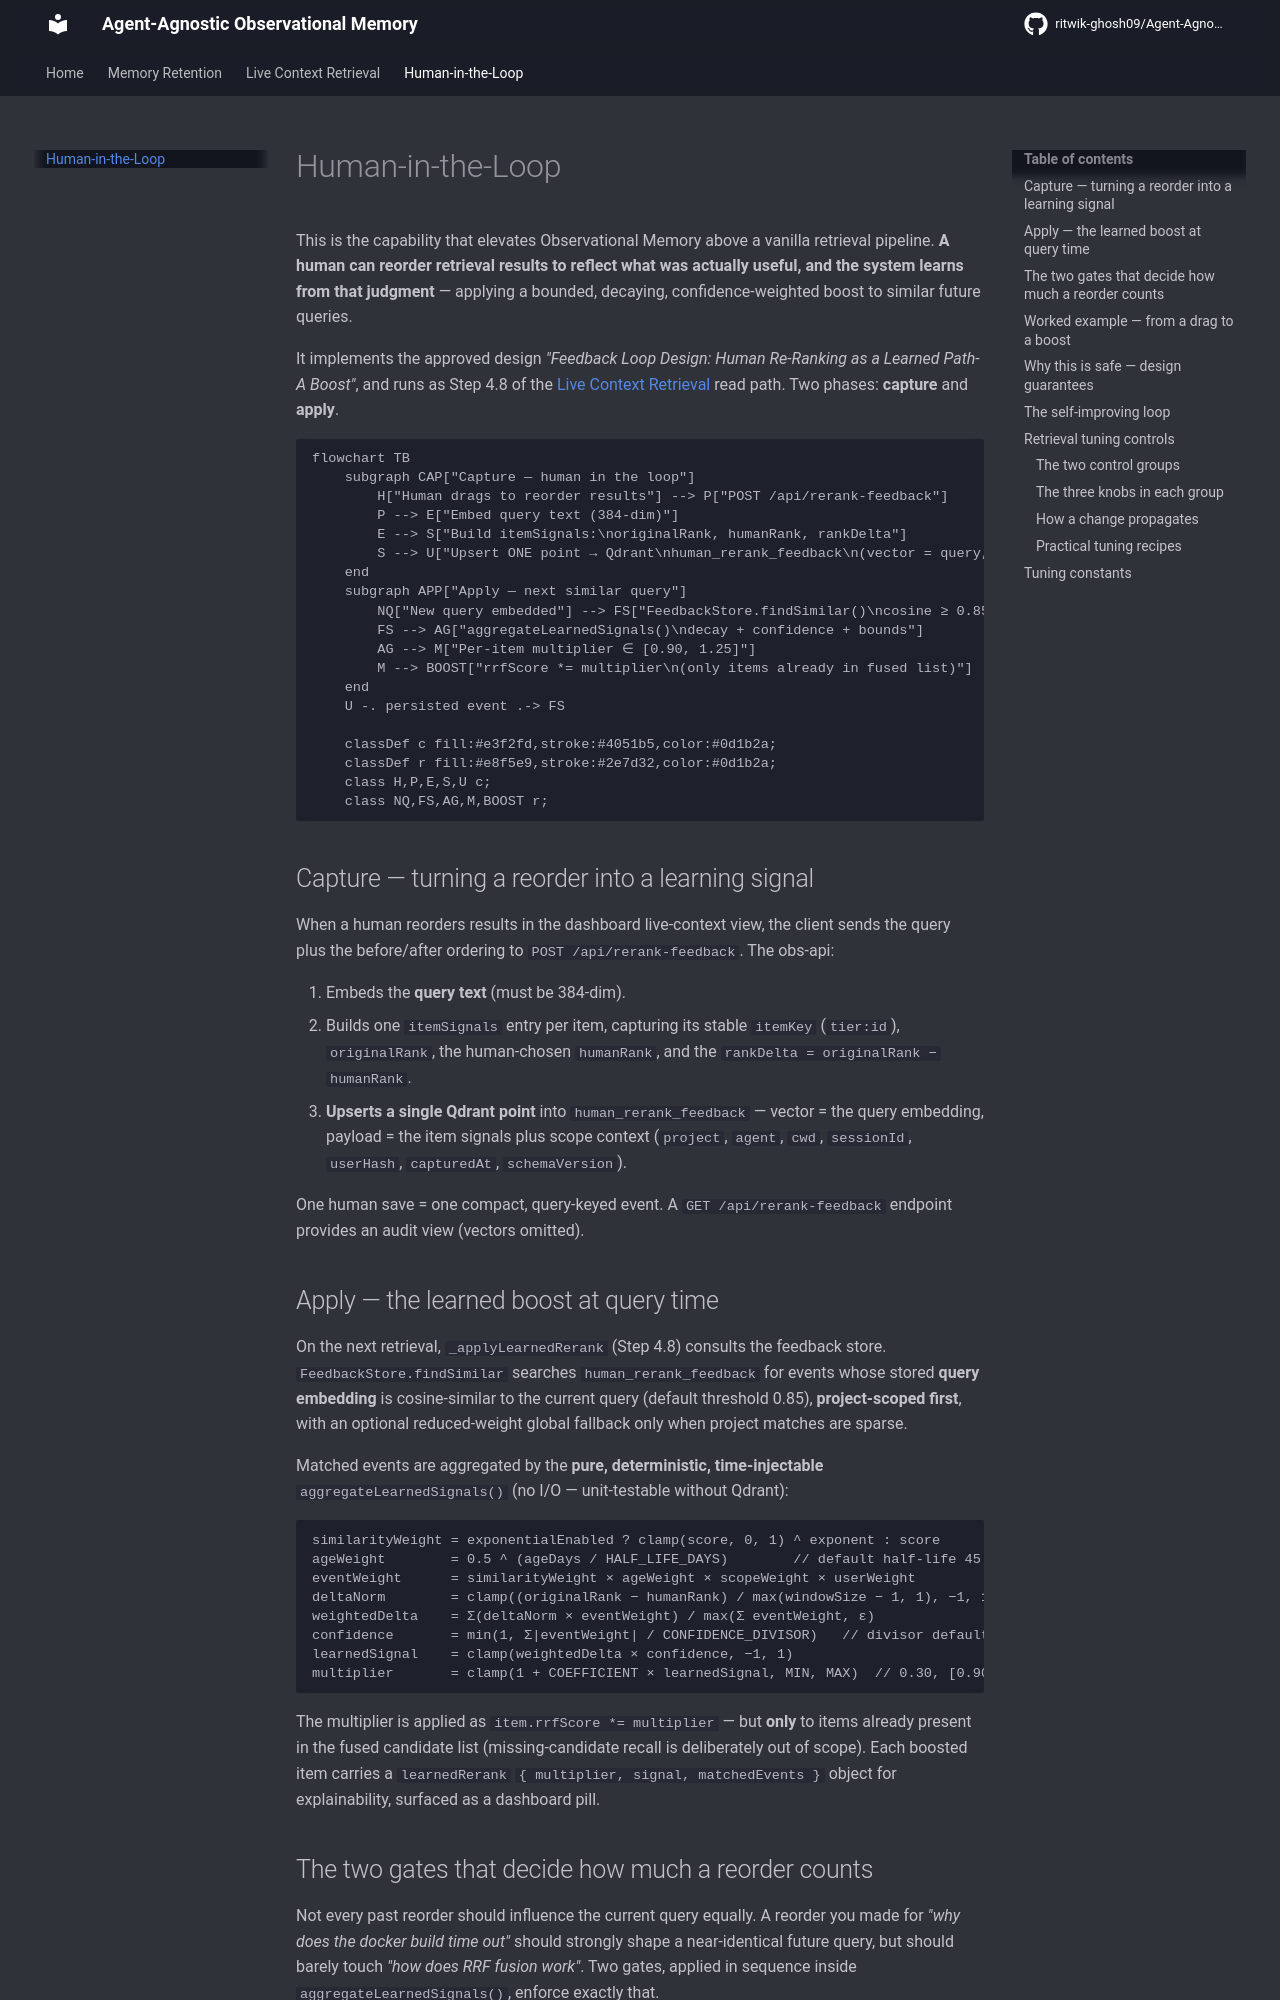

repository: ritwik-ghosh09/Agent-Agnostic-Observational-Memory · page: memory-pipeline/human-in-the-loop/index.html · generator: mkdocs

# Human-in-the-Loop

This is the capability that elevates Observational Memory above a vanilla retrieval pipeline.
**A human can reorder retrieval results to reflect what was actually useful, and the system learns
from that judgment** — applying a bounded, decaying, confidence-weighted boost to similar future
queries.

It implements the approved design *"Feedback Loop Design: Human Re-Ranking as a Learned Path-A
Boost"*, and runs as Step 4.8 of the [Live Context Retrieval](live-context-retrieval.md#48-learned-rerank)
read path. Two phases: **capture** and **apply**.

```mermaid
flowchart TB
    subgraph CAP["Capture — human in the loop"]
        H["Human drags to reorder results"] --> P["POST /api/rerank-feedback"]
        P --> E["Embed query text (384-dim)"]
        E --> S["Build itemSignals:\noriginalRank, humanRank, rankDelta"]
        S --> U["Upsert ONE point → Qdrant\nhuman_rerank_feedback\n(vector = query, payload = signals + scope)"]
    end
    subgraph APP["Apply — next similar query"]
        NQ["New query embedded"] --> FS["FeedbackStore.findSimilar()\ncosine ≥ 0.85, project-scoped"]
        FS --> AG["aggregateLearnedSignals()\ndecay + confidence + bounds"]
        AG --> M["Per-item multiplier ∈ [0.90, 1.25]"]
        M --> BOOST["rrfScore *= multiplier\n(only items already in fused list)"]
    end
    U -. persisted event .-> FS

    classDef c fill:#e3f2fd,stroke:#4051b5,color:#0d1b2a;
    classDef r fill:#e8f5e9,stroke:#2e7d32,color:#0d1b2a;
    class H,P,E,S,U c;
    class NQ,FS,AG,M,BOOST r;
```

## Capture — turning a reorder into a learning signal

When a human reorders results in the dashboard live-context view, the client sends the query plus
the before/after ordering to `POST /api/rerank-feedback`. The obs-api:

1. Embeds the **query text** (must be 384-dim).
2. Builds one `itemSignals` entry per item, capturing its stable `itemKey` (`tier:id`),
   `originalRank`, the human-chosen `humanRank`, and the `rankDelta = originalRank − humanRank`.
3. **Upserts a single Qdrant point** into `human_rerank_feedback` — vector = the query embedding,
   payload = the item signals plus scope context (`project`, `agent`, `cwd`, `sessionId`,
   `userHash`, `capturedAt`, `schemaVersion`).

One human save = one compact, query-keyed event. A `GET /api/rerank-feedback` endpoint provides an
audit view (vectors omitted).
